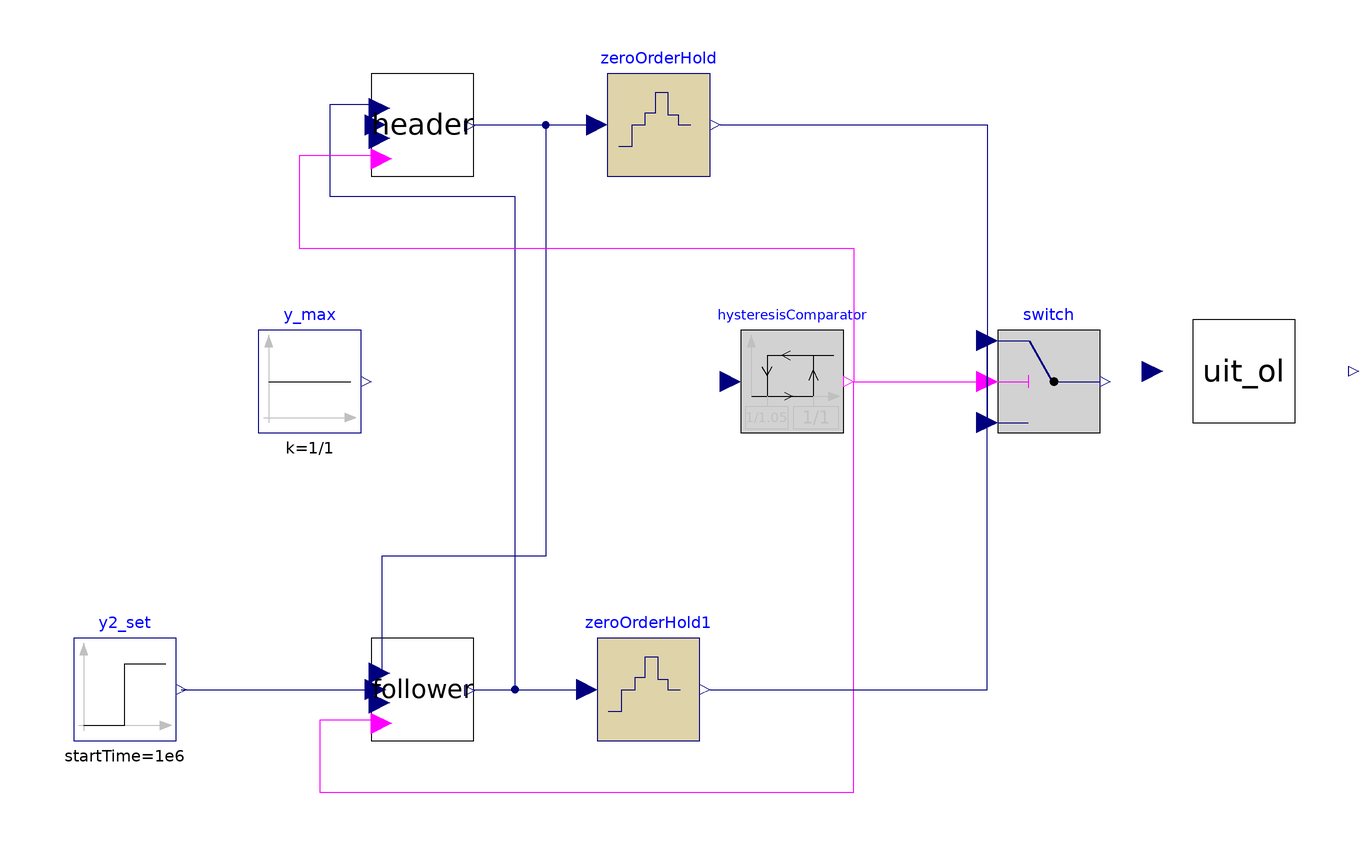

The Modelica model whose source follows is shown above as a component diagram (icons at their Placement, wires along their Line points).

model UIT_CL_selector_ratio_mine_discrete
    UIT_OL uit_ol(impulse = false, uit(q(start = {0.24*4e-4, (1 - 0.24)*(1 - 0.4)*4e-4, (1 - 0.24)*0.4*4e-4, 0, 0}))) annotation(
      Placement(visible = true, transformation(origin = {90, 0}, extent = {{-10, -10}, {10, 10}}, rotation = 0)));
    ADM1_P.Control.Switch switch annotation(
      Placement(visible = true, transformation(origin = {52, -2}, extent = {{-10, -10}, {10, 10}}, rotation = 0)));
    Control.Selector_3 header(Kd = 0, Ki = 1e-7, Kp = 1e-2, header = true, yMin = -95/1e6) annotation(
      Placement(visible = true, transformation(origin = {-70, 48}, extent = {{-10, -10}, {10, 10}}, rotation = 0)));
    Modelica.Blocks.Sources.Constant y_max(k = 1/1) annotation(
      Placement(visible = true, transformation(origin = {-92, -2}, extent = {{-10, -10}, {10, 10}}, rotation = 0)));
    Modelica.Blocks.Sources.Step y2_set(height = 0, offset = 1/1.18198, startTime = 1e6) annotation(
      Placement(visible = true, transformation(origin = {-128, -62}, extent = {{-10, -10}, {10, 10}}, rotation = 0)));
    //  Modelica.Blocks.Sources.Step y1_set(height = 0.023, startTime = 1e6) annotation(
    //    Placement(visible = true, transformation(origin = {-136, 48}, extent = {{-10, -10}, {10, 10}}, rotation = 0)));
    Control.Selector_3 follower(Kd = 0, Ki = 1e-7, Kp = 1e-2, header = false, positivegain = true, yMin = -95/1e6) annotation(
      Placement(visible = true, transformation(origin = {-70, -62}, extent = {{-10, -10}, {10, 10}}, rotation = 0)));
    ADM1_P.Control.HysteresisComparator hysteresisComparator(pre_y_start = true, uHigh = 1/1, uLow = 1/1.05) annotation(
      Placement(visible = true, transformation(origin = {2, -2}, extent = {{-10, -10}, {10, 10}}, rotation = 0)));
    Boolean not_u = not hysteresisComparator.y;
    Real y1_set;
    Modelica.Blocks.Discrete.ZeroOrderHold zeroOrderHold(samplePeriod = 3600/2) annotation(
      Placement(visible = true, transformation(origin = {-24, 48}, extent = {{-10, -10}, {10, 10}}, rotation = 0)));
    Modelica.Blocks.Discrete.ZeroOrderHold zeroOrderHold1(samplePeriod = 3600/2) annotation(
      Placement(visible = true, transformation(origin = {-26, -62}, extent = {{-10, -10}, {10, 10}}, rotation = 0)));
  equation
    uit_ol.u = {switch.y, 0, 0, 0, 0};
    uit_ol.y[1] = header.y;
    1/uit_ol.division.y = follower.y;
    hysteresisComparator.u = 1/uit_ol.division.y;
//
    y1_set = if time < 1e6 then 0 else if time < (1e6 + 2e6) then (time - 1e6)*0.1/2e6 else 0.1;
    header.y_set = y1_set;
//
    when noEvent(edge(hysteresisComparator.y)) then
      reinit(follower.x, (follower.u_other - follower.Kp*follower.e)/follower.Ki);
    end when;
    when noEvent(edge(not_u)) then
      reinit(header.x, (header.u_other - header.Kp*header.e)/header.Ki);
    end when;
// Add nominal pump_feeding_interval (19.01.2024 now it is an input to allow variability in UIT_OL_optim_19_01)
    uit_ol.pump_feeding_interval = 2.5*3600;
//
//
    connect(follower.u, header.u_other) annotation(
      Line(points = {{-60, -62}, {-52, -62}, {-52, 34}, {-88, 34}, {-88, 52}, {-78, 52}}, color = {0, 0, 127}));
    connect(header.u, follower.u_other) annotation(
      Line(points = {{-60, 48}, {-46, 48}, {-46, -36}, {-78, -36}, {-78, -58}}, color = {0, 0, 127}));
    connect(y2_set.y, follower.y_set) annotation(
      Line(points = {{-117, -62}, {-80, -62}}, color = {0, 0, 127}));
//  connect(y1_set.y, header.y_set) annotation(
//    Line(points = {{-124, 48}, {-80, 48}}, color = {0, 0, 127}));
    connect(hysteresisComparator.y, switch.u2) annotation(
      Line(points = {{14, -2}, {40, -2}}, color = {255, 0, 255}));
    connect(header.bool_constraint, hysteresisComparator.y) annotation(
      Line(points = {{-78, 42}, {-94, 42}, {-94, 24}, {14, 24}, {14, -2}}, color = {255, 0, 255}));
    connect(follower.bool_constraint, hysteresisComparator.y) annotation(
      Line(points = {{-78, -68}, {-90, -68}, {-90, -82}, {14, -82}, {14, -2}}, color = {255, 0, 255}));
    connect(header.u, zeroOrderHold.u) annotation(
      Line(points = {{-60, 48}, {-36, 48}}, color = {0, 0, 127}));
    connect(zeroOrderHold.y, switch.u3) annotation(
      Line(points = {{-12, 48}, {40, 48}, {40, -10}}, color = {0, 0, 127}));
    connect(follower.u, zeroOrderHold1.u) annotation(
      Line(points = {{-60, -62}, {-38, -62}}, color = {0, 0, 127}));
    connect(zeroOrderHold1.y, switch.u1) annotation(
      Line(points = {{-14, -62}, {40, -62}, {40, 6}}, color = {0, 0, 127}));
    annotation(
      experiment(StartTime = 0, StopTime = 5.184e+06, Tolerance = 1e-06, Interval = 3600),
      __OpenModelica_commandLineOptions = "--matchingAlgorithm=PFPlusExt --indexReductionMethod=dynamicStateSelection -d=initialization,NLSanalyticJacobian --std=latest ",
      __OpenModelica_simulationFlags(lv = "LOG_STATS", s = "dassl", variableFilter = ".*"),
      Diagram);
  end UIT_CL_selector_ratio_mine_discrete;